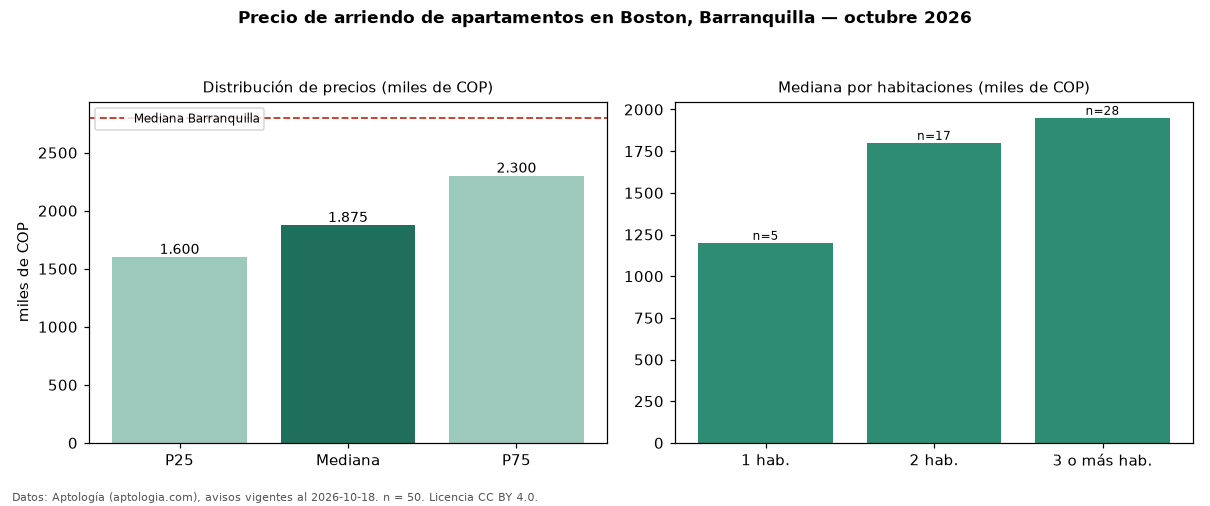

The data file committed next to this chart (first rows):
seccion, metrica, valor, moneda, n
precio, p25, 1600000, COP, 50
precio, mediana, 1875000, COP, 50
precio, p75, 2300000, COP, 50
precio, minimo, 850000, COP, 50
precio, maximo, 3600000, COP, 50
m2, mediana_precio_m2, 27711, COP, 47
m2, area_mediana_m2, 73.0, m2, 47
admin, mediana_admin_mes, 242500, COP, 18
banos, mediana_banos, 2.0, , 
estrato, estrato_mas_frecuente, 4, , 50
habitaciones, 1, 1200000, COP, 5
habitaciones, 2, 1800000, COP, 17
habitaciones, 3+, 1950000, COP, 28
ciudad, mediana_ciudad_referencia, 2800000, COP, 
ciudad, mediana_m2_ciudad, 33654, COP, 
fuente, fecha_datos, 2026-10-18, , 
fuente, atribucion, https://www.aptologia.com/arriendo/barra…, , 
fuente, licencia, CC BY 4.0, , 
